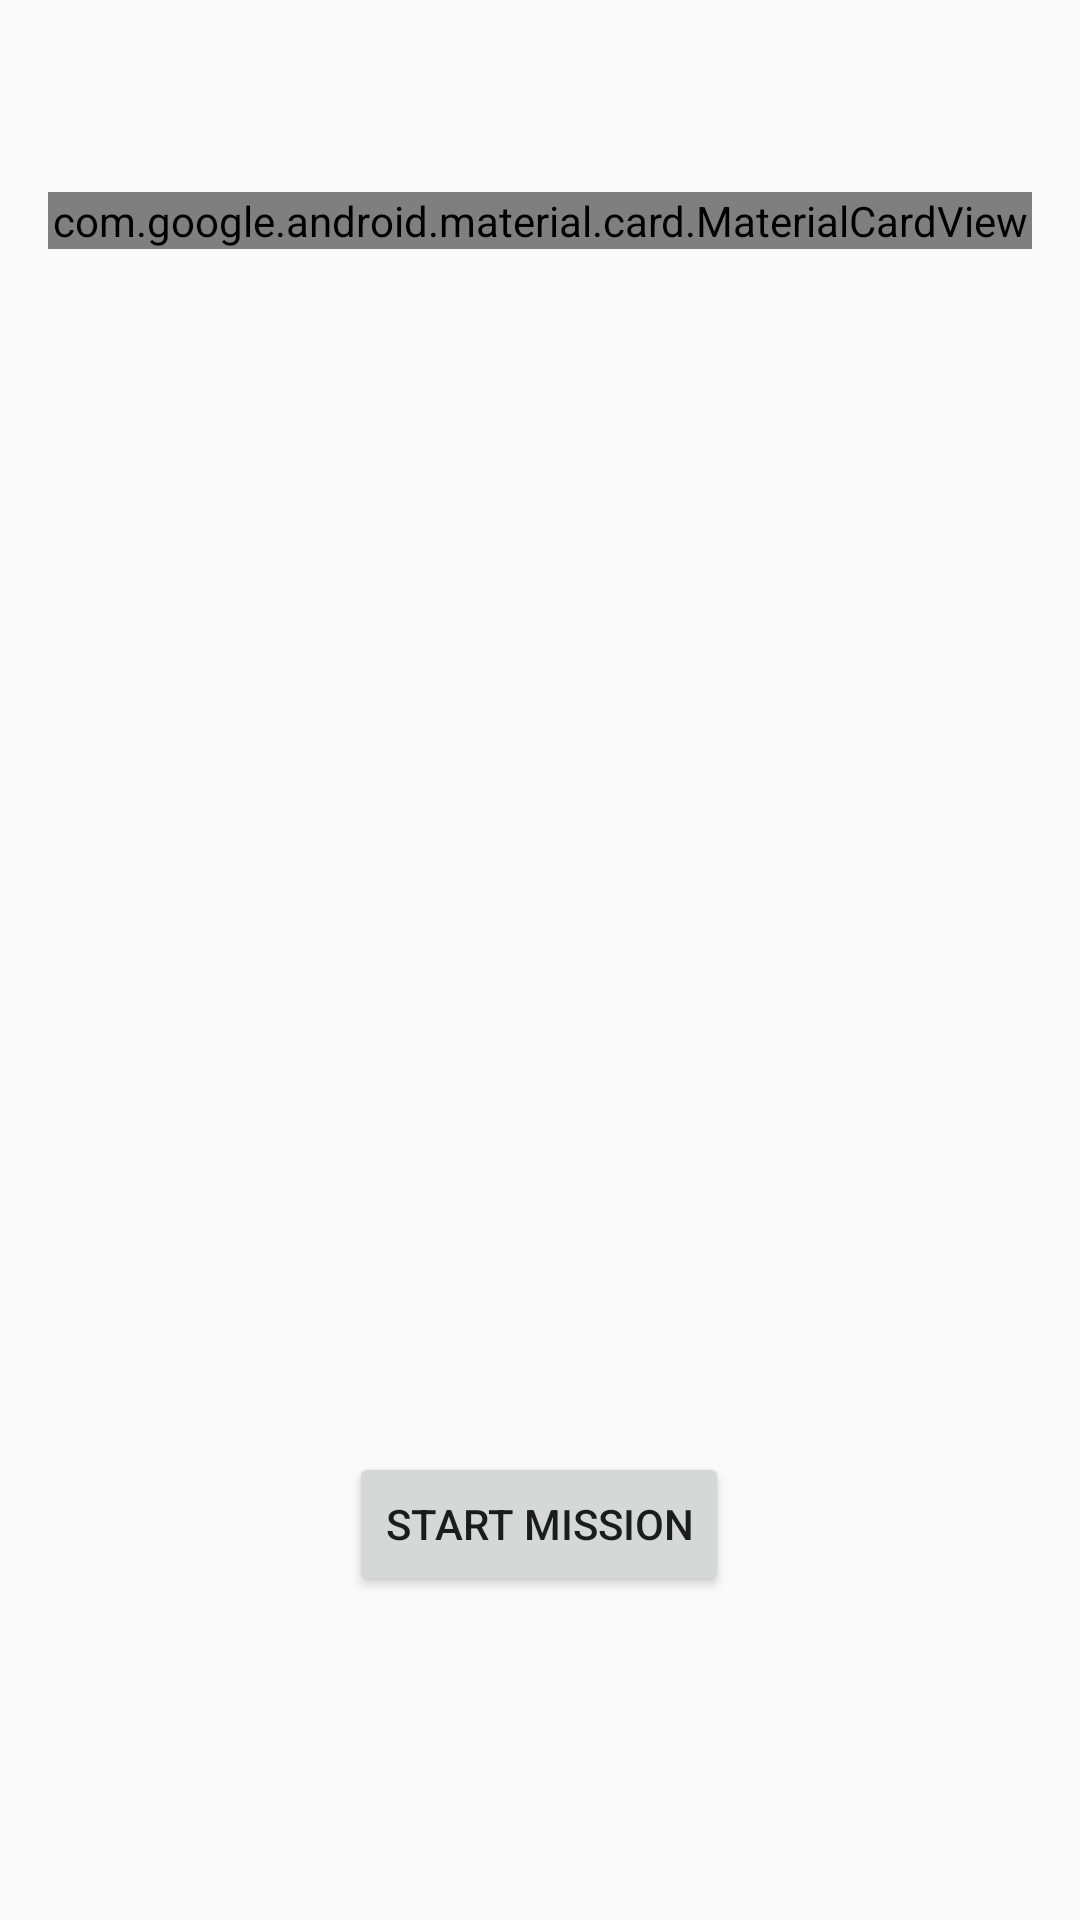

This screen was rendered from an Android layout file. Write that file and the resources it references.
<!-- AndroidManifest.xml: application theme Theme.AppCompat.Light.NoActionBar -->
<!-- res/layout/fragment_create_mission.xml -->
<?xml version="1.0" encoding="utf-8"?>
<androidx.constraintlayout.widget.ConstraintLayout xmlns:android="http://schemas.android.com/apk/res/android"
    xmlns:app="http://schemas.android.com/apk/res-auto"
    xmlns:tools="http://schemas.android.com/tools"
    android:layout_width="match_parent"
    android:layout_height="match_parent"
    tools:context=".CreateMissionFragment">

    <com.google.android.material.card.MaterialCardView
        android:layout_width="0dp"
        android:layout_height="wrap_content"
        android:layout_marginStart="16dp"
        android:layout_marginTop="64dp"
        android:layout_marginEnd="16dp"
        app:cardElevation="2dp"
        app:layout_constraintEnd_toEndOf="parent"
        app:layout_constraintStart_toStartOf="parent"
        app:layout_constraintTop_toTopOf="parent">

        <androidx.constraintlayout.widget.ConstraintLayout
            android:id="@+id/constraintLayout"
            android:layout_width="match_parent"
            android:layout_height="match_parent"
            android:layout_marginStart="0dp"
            android:layout_marginTop="0dp"
            android:layout_marginEnd="0dp"
            android:elevation="4dp"
            android:outlineProvider="bounds"
            app:layout_constraintEnd_toEndOf="parent"
            app:layout_constraintHorizontal_bias="0.0"
            app:layout_constraintStart_toStartOf="parent"
            app:layout_constraintTop_toTopOf="parent">

            <TextView
                android:id="@+id/textView"
                android:layout_width="wrap_content"
                android:layout_height="wrap_content"
                android:layout_marginBottom="12dp"
                android:text="Select Source Station:"
                android:textColor="@color/purple_500"
                app:layout_constraintBottom_toTopOf="@+id/from_station_spinner"
                app:layout_constraintStart_toStartOf="@+id/from_station_spinner" />

            <Spinner
                android:id="@+id/from_station_spinner"
                android:layout_width="0dp"
                android:layout_height="wrap_content"
                android:layout_marginStart="32dp"
                android:layout_marginTop="64dp"
                android:layout_marginEnd="32dp"
                app:layout_constraintEnd_toEndOf="parent"
                app:layout_constraintStart_toStartOf="parent"
                app:layout_constraintTop_toTopOf="parent" />

            <TextView
                android:id="@+id/textView2"
                android:layout_width="wrap_content"
                android:layout_height="wrap_content"
                android:layout_marginBottom="12dp"
                android:text="Select Destination Station:"
                android:textColor="@color/purple_500"
                app:layout_constraintBottom_toTopOf="@+id/to_station_spinner"
                app:layout_constraintStart_toStartOf="@+id/to_station_spinner" />

            <Spinner
                android:id="@+id/to_station_spinner"
                android:layout_width="0dp"
                android:layout_height="wrap_content"
                android:layout_marginStart="32dp"
                android:layout_marginTop="64dp"
                android:layout_marginEnd="32dp"
                android:layout_marginBottom="64dp"
                app:layout_constraintBottom_toBottomOf="parent"
                app:layout_constraintEnd_toEndOf="parent"
                app:layout_constraintStart_toStartOf="parent"
                app:layout_constraintTop_toBottomOf="@+id/from_station_spinner" />
        </androidx.constraintlayout.widget.ConstraintLayout>

    </com.google.android.material.card.MaterialCardView>

    <Button
        android:id="@+id/start_mission_btn"
        android:layout_width="wrap_content"
        android:layout_height="wrap_content"
        android:layout_marginBottom="108dp"
        android:text="Start Mission"
        app:layout_constraintBottom_toBottomOf="parent"
        app:layout_constraintEnd_toEndOf="parent"
        app:layout_constraintHorizontal_bias="0.498"
        app:layout_constraintStart_toStartOf="parent" />

    <Button
        android:id="@+id/ack_load_btn"
        android:layout_width="wrap_content"
        android:layout_height="wrap_content"
        android:layout_marginBottom="40dp"
        android:text="Ack Load"
        android:visibility="gone"
        app:layout_constraintBottom_toBottomOf="parent"
        app:layout_constraintEnd_toEndOf="parent"
        app:layout_constraintEnd_toStartOf="@+id/ack_receive_btn"
        app:layout_constraintHorizontal_bias="0.5"
        app:layout_constraintStart_toStartOf="parent"
        app:layout_constraintTop_toBottomOf="@+id/start_mission_btn"
        tools:visibility="gone" />

    <Button
        android:id="@+id/ack_receive_btn"
        android:layout_width="wrap_content"
        android:layout_height="wrap_content"
        android:layout_marginBottom="40dp"
        android:text="Ack Receive"
        android:visibility="gone"
        app:layout_constraintBottom_toBottomOf="parent"
        app:layout_constraintEnd_toEndOf="parent"
        app:layout_constraintHorizontal_bias="0.5"
        app:layout_constraintStart_toEndOf="@+id/ack_load_btn"
        app:layout_constraintTop_toBottomOf="@+id/start_mission_btn"
        app:layout_constraintVertical_bias="0.55"
        tools:visibility="gone" />

    <TextView
        android:id="@+id/cur_mission_tv"
        android:layout_width="wrap_content"
        android:layout_height="wrap_content"
        android:layout_marginTop="32dp"
        android:text="TextView"
        android:visibility="gone"
        app:layout_constraintEnd_toEndOf="parent"
        app:layout_constraintStart_toStartOf="parent"
        app:layout_constraintTop_toBottomOf="@+id/constraintLayout"
        tools:visibility="gone" />

</androidx.constraintlayout.widget.ConstraintLayout>
<!-- resources referenced by this layout -->
<resources>

  <!-- not gathered from this repository: default colours our renderer supplied (Android Studio template values) -->
  <color name="purple_500">#FF6200EE</color>
</resources>
